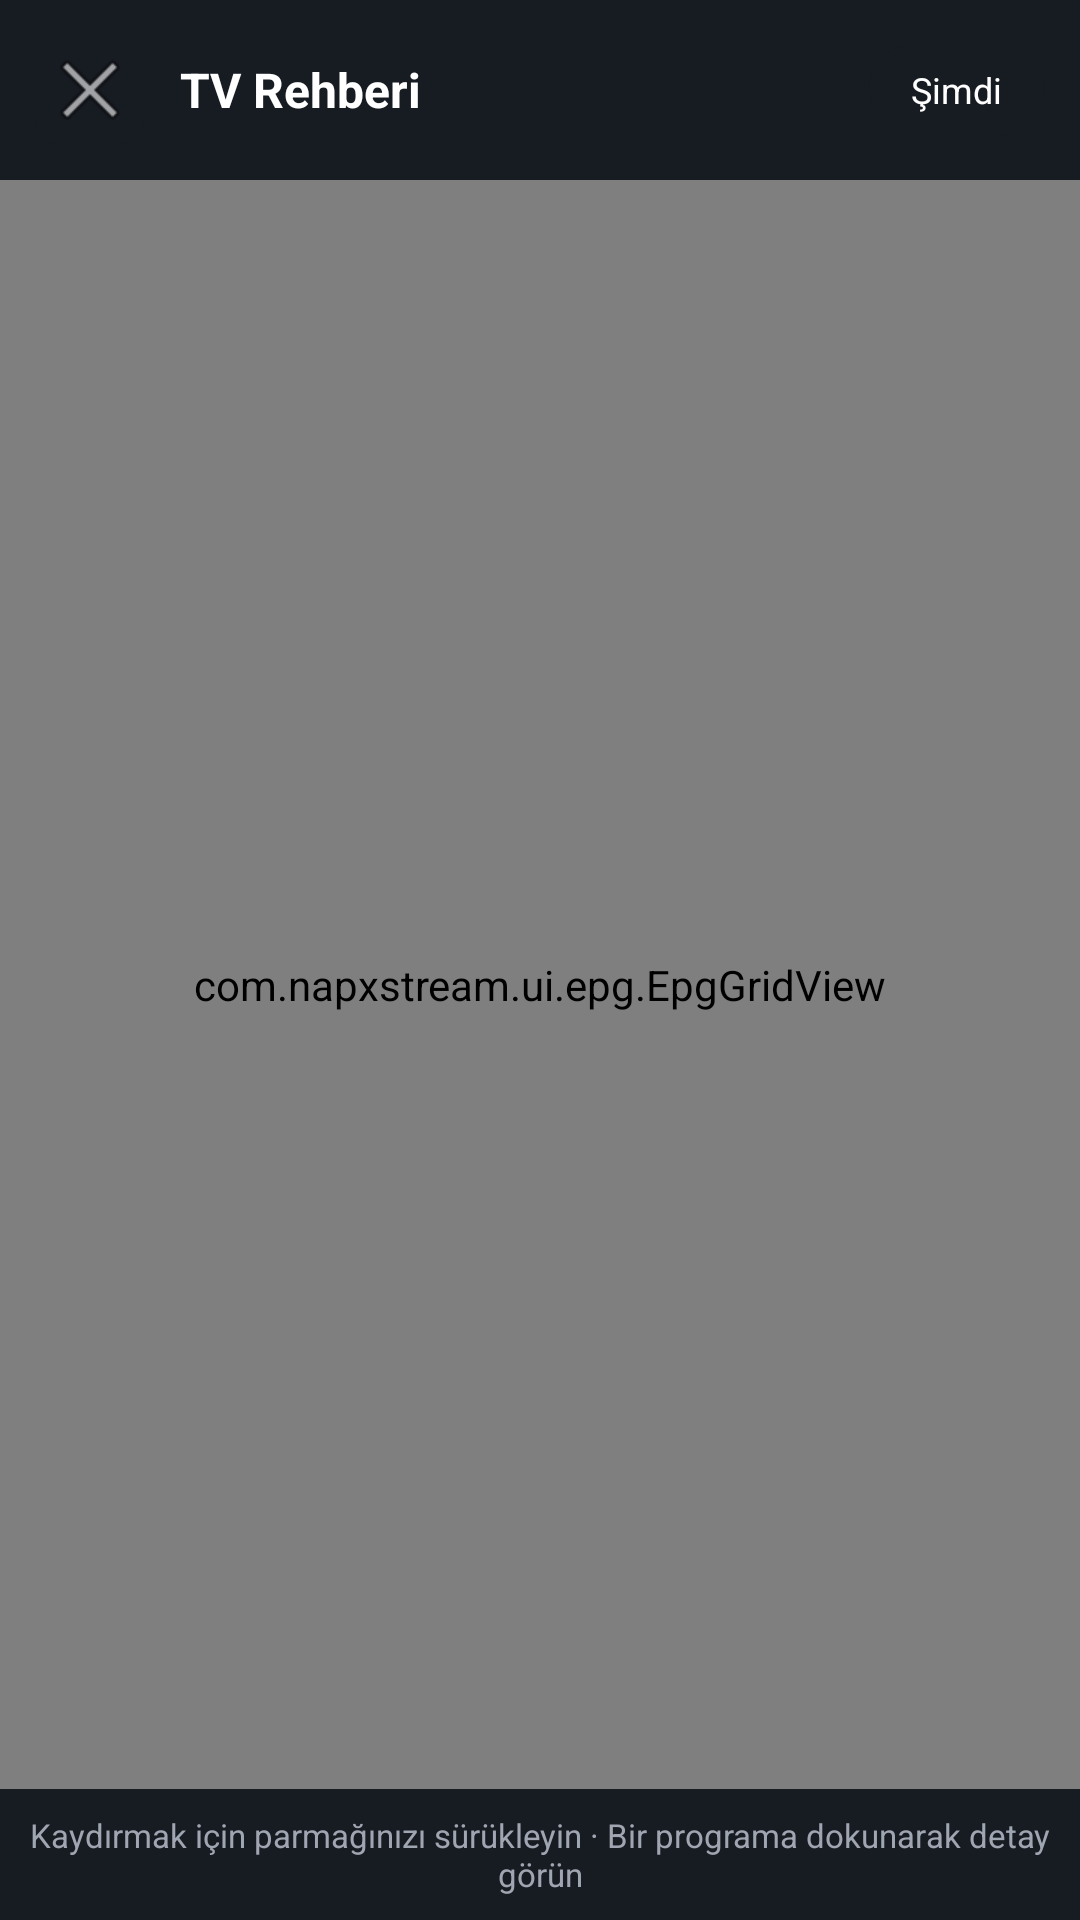

Reconstruct the res/layout file that produces this screen, plus the resources it refers to.
<!-- AndroidManifest.xml: activity theme Theme.Napxstream.NoActionBar -->
<!-- res/layout/activity_epg_timeline.xml -->
<?xml version="1.0" encoding="utf-8"?>
<LinearLayout xmlns:android="http://schemas.android.com/apk/res/android"
    android:layout_width="match_parent"
    android:layout_height="match_parent"
    android:background="@color/background_dark"
    android:orientation="vertical">

    <LinearLayout
        android:layout_width="match_parent"
        android:layout_height="wrap_content"
        android:background="@color/surface_dark"
        android:gravity="center_vertical"
        android:orientation="horizontal"
        android:padding="12dp">

        <ImageButton
            android:id="@+id/backButton"
            android:layout_width="36dp"
            android:layout_height="36dp"
            android:background="@drawable/bg_list_item"
            android:contentDescription="@android:string/cancel"
            android:src="@android:drawable/ic_menu_close_clear_cancel" />

        <TextView
            android:layout_width="0dp"
            android:layout_height="wrap_content"
            android:layout_marginStart="12dp"
            android:layout_weight="1"
            android:text="@string/tv_guide_title"
            android:textColor="@color/text_primary"
            android:textSize="16sp"
            android:textStyle="bold" />

        <TextView
            android:id="@+id/nowButton"
            android:layout_width="wrap_content"
            android:layout_height="wrap_content"
            android:background="@drawable/bg_category_chip"
            android:paddingStart="14dp"
            android:paddingTop="7dp"
            android:paddingEnd="14dp"
            android:paddingBottom="7dp"
            android:text="@string/now"
            android:textColor="@color/text_primary"
            android:textSize="12sp" />
    </LinearLayout>

    <FrameLayout
        android:layout_width="match_parent"
        android:layout_height="0dp"
        android:layout_weight="1">

        <com.napxstream.ui.epg.EpgGridView
            android:id="@+id/epgGridView"
            android:layout_width="match_parent"
            android:layout_height="match_parent" />

        <ProgressBar
            android:id="@+id/loadingProgress"
            android:layout_width="wrap_content"
            android:layout_height="wrap_content"
            android:layout_gravity="center" />

        <TextView
            android:id="@+id/emptyText"
            android:layout_width="wrap_content"
            android:layout_height="wrap_content"
            android:layout_gravity="center"
            android:text="@string/empty_list"
            android:textColor="@color/text_secondary"
            android:visibility="gone" />

    </FrameLayout>

    <TextView
        android:layout_width="match_parent"
        android:layout_height="wrap_content"
        android:background="@color/surface_dark"
        android:gravity="center"
        android:padding="8dp"
        android:text="@string/tv_guide_hint"
        android:textColor="@color/text_secondary"
        android:textSize="11sp" />

</LinearLayout>
<!-- resources referenced by this layout -->
<resources>
  <color name="background_dark">#0E1116</color>
  <color name="surface_dark">#171B22</color>
  <color name="text_primary">#FFFFFF</color>
  <color name="text_secondary">#A0A6B1</color>
  <!-- drawable bg_category_chip (drawable) -->
  <?xml version="1.0" encoding="utf-8"?>
  <selector xmlns:android="http://schemas.android.com/apk/res/android">
      <item android:state_selected="true">
          <shape android:shape="rectangle">
              <solid android:color="@color/primary" />
              <corners android:radius="18dp" />
          </shape>
      </item>
      <item android:state_focused="true">
          <shape android:shape="rectangle">
              <solid android:color="@color/surface_dark_focused" />
              <stroke android:width="2dp" android:color="@color/focus_border" />
              <corners android:radius="18dp" />
          </shape>
      </item>
      <item>
          <shape android:shape="rectangle">
              <solid android:color="@color/surface_dark" />
              <corners android:radius="18dp" />
          </shape>
      </item>
  </selector>
  <!-- drawable bg_list_item (drawable) -->
  <?xml version="1.0" encoding="utf-8"?>
  <selector xmlns:android="http://schemas.android.com/apk/res/android">
      <item android:state_focused="true">
          <shape android:shape="rectangle">
              <solid android:color="@color/surface_dark_focused" />
              <stroke android:width="2dp" android:color="@color/focus_border" />
              <corners android:radius="8dp" />
          </shape>
      </item>
      <item android:state_pressed="true">
          <shape android:shape="rectangle">
              <solid android:color="@color/surface_dark_focused" />
              <corners android:radius="8dp" />
          </shape>
      </item>
      <item>
          <shape android:shape="rectangle">
              <solid android:color="@color/surface_dark" />
              <corners android:radius="8dp" />
          </shape>
      </item>
  </selector>
  <string name="empty_list">İçerik bulunamadı</string>
  <string name="now">Şimdi</string>
  <string name="tv_guide_hint">Kaydırmak için parmağınızı sürükleyin · Bir programa dokunarak detay görün</string>
  <string name="tv_guide_title">TV Rehberi</string>
  <style name="Theme.Napxstream.NoActionBar">
          <item name="windowActionBar">false</item>
          <item name="windowNoTitle">true</item>
      </style>
  <color name="primary">#8B5CF6</color>
  <color name="surface_dark_focused">#232833</color>
  <color name="focus_border">#22D3EE</color>
</resources>
